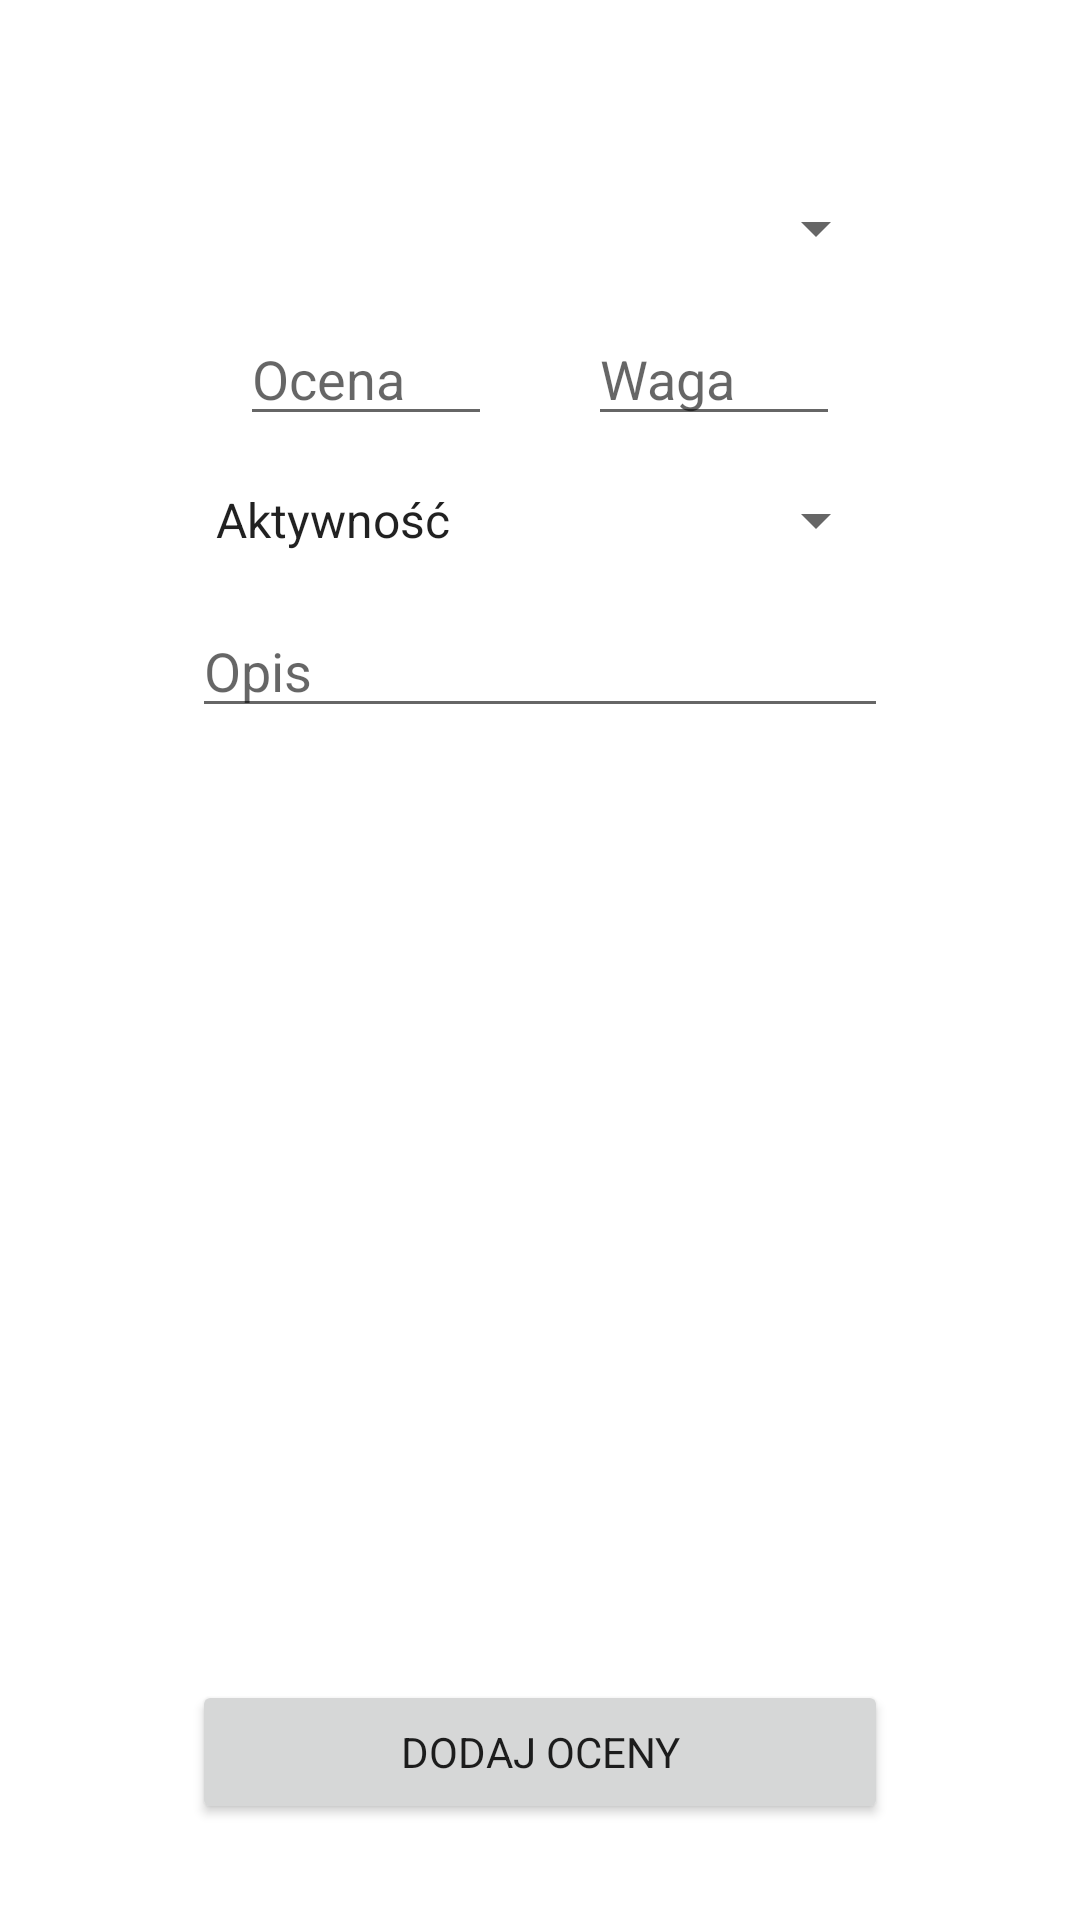

Here is an Android app screen rendered from its layout file. Give the layout XML and the strings, colors and styles it references.
<!-- AndroidManifest.xml: application theme AppTheme -->
<!-- res/layout/fragment_teacher.xml -->
<?xml version="1.0" encoding="utf-8"?>
<androidx.constraintlayout.widget.ConstraintLayout xmlns:android="http://schemas.android.com/apk/res/android"
	xmlns:app="http://schemas.android.com/apk/res-auto"
	xmlns:tools="http://schemas.android.com/tools"
	android:layout_width="match_parent"
	android:layout_height="match_parent"
	tools:context=".ui.teacher.TeacherFragment">

	<Button
		android:id="@+id/teacher_addGradeButton"
		android:layout_width="0dp"
		android:layout_height="wrap_content"
		android:layout_marginStart="64dp"
		android:layout_marginEnd="64dp"
		android:layout_marginBottom="32dp"
		android:text="@string/add_grades"
		app:layout_constraintBottom_toBottomOf="parent"
		app:layout_constraintEnd_toEndOf="parent"
		app:layout_constraintStart_toStartOf="parent" />

	<Spinner
		android:id="@+id/teacher_studentsSpinner"
		android:layout_width="0dp"
		android:layout_height="wrap_content"
		android:layout_marginTop="64dp"
		app:layout_constraintEnd_toEndOf="@+id/teacher_addGradeButton"
		app:layout_constraintStart_toStartOf="@+id/teacher_addGradeButton"
		app:layout_constraintTop_toTopOf="parent" />

	<Spinner
		android:id="@+id/teacher_categorySpinner"
		android:layout_width="0dp"
		android:layout_height="wrap_content"
		android:layout_marginTop="16dp"
		android:entries="@array/categories"
		app:layout_constraintEnd_toEndOf="@+id/linearLayout2"
		app:layout_constraintStart_toStartOf="@+id/linearLayout2"
		app:layout_constraintTop_toBottomOf="@+id/linearLayout2" />

	<LinearLayout
		android:id="@+id/linearLayout2"
		android:layout_width="0dp"
		android:layout_height="wrap_content"
		android:layout_marginTop="16dp"
		android:divider="@color/colorAccent"
		android:dividerPadding="8dp"
		android:gravity="center"
		android:orientation="horizontal"
		app:layout_constraintEnd_toEndOf="@+id/teacher_studentsSpinner"
		app:layout_constraintHorizontal_bias="0.0"
		app:layout_constraintStart_toStartOf="@+id/teacher_studentsSpinner"
		app:layout_constraintTop_toBottomOf="@+id/teacher_studentsSpinner">

		<EditText
			android:id="@+id/teacher_gradeEdit"
			android:layout_width="wrap_content"
			android:layout_height="wrap_content"
			android:layout_marginEnd="16dp"
			android:layout_weight="0"
			android:autofillHints="1,2,3,4,5"
			android:ems="4"
			android:hint="@string/grade"
			android:inputType="numberSigned"
			android:maxLength="4"
			android:maxLines="1" />

		<EditText
			android:id="@+id/teacher_weightEdit"
			android:layout_width="wrap_content"
			android:layout_height="wrap_content"
			android:layout_marginStart="16dp"
			android:layout_weight="0"
			android:autofillHints="@string/add_grades"
			android:ems="4"
			android:hint="@string/weight"
			android:inputType="numberSigned"
			android:maxLength="4"
			android:maxLines="1" />
	</LinearLayout>

	<EditText
		android:id="@+id/teacher_descriptionEdit"
		android:layout_width="0dp"
		android:layout_height="wrap_content"
		android:layout_marginTop="16dp"
		android:ems="10"
		android:gravity="start|top"
		android:hint="@string/description"
		android:inputType="textMultiLine"
		android:maxLength="300"
		android:maxLines="10"
		app:layout_constraintEnd_toEndOf="@+id/teacher_categorySpinner"
		app:layout_constraintStart_toStartOf="@+id/teacher_categorySpinner"
		app:layout_constraintTop_toBottomOf="@+id/teacher_categorySpinner" />
</androidx.constraintlayout.widget.ConstraintLayout>
<!-- resources referenced by this layout -->
<resources>
  <string-array name="categories">
  		<item>Aktywność</item>
  		<item>Sprawdzian</item>
  		<item>Kartkówka</item>
  	</string-array>
  <color name="colorAccent">#EF9A9A</color>
  <string name="add_grades">Dodaj oceny</string>
  <string name="description">Opis</string>
  <string name="grade">Ocena</string>
  <string name="weight">Waga</string>
  <style name="AppTheme" parent="Theme.MaterialComponents.DayNight.NoActionBar">
  		
  		<item name="colorPrimary">@color/colorPrimary</item>
  		<item name="colorPrimaryDark">@color/colorPrimaryDark</item>
  		<item name="colorAccent">@color/colorAccent</item>
  
  		<item name="android:statusBarColor">@color/statusBarColor</item>
  		<item name="fontFamily">@font/product_sans</item>
  	</style>
  <color name="colorPrimary">#81D4FA</color>
  <color name="colorPrimaryDark">#90CAF9</color>
  <color name="statusBarColor">#000000</color>
</resources>
